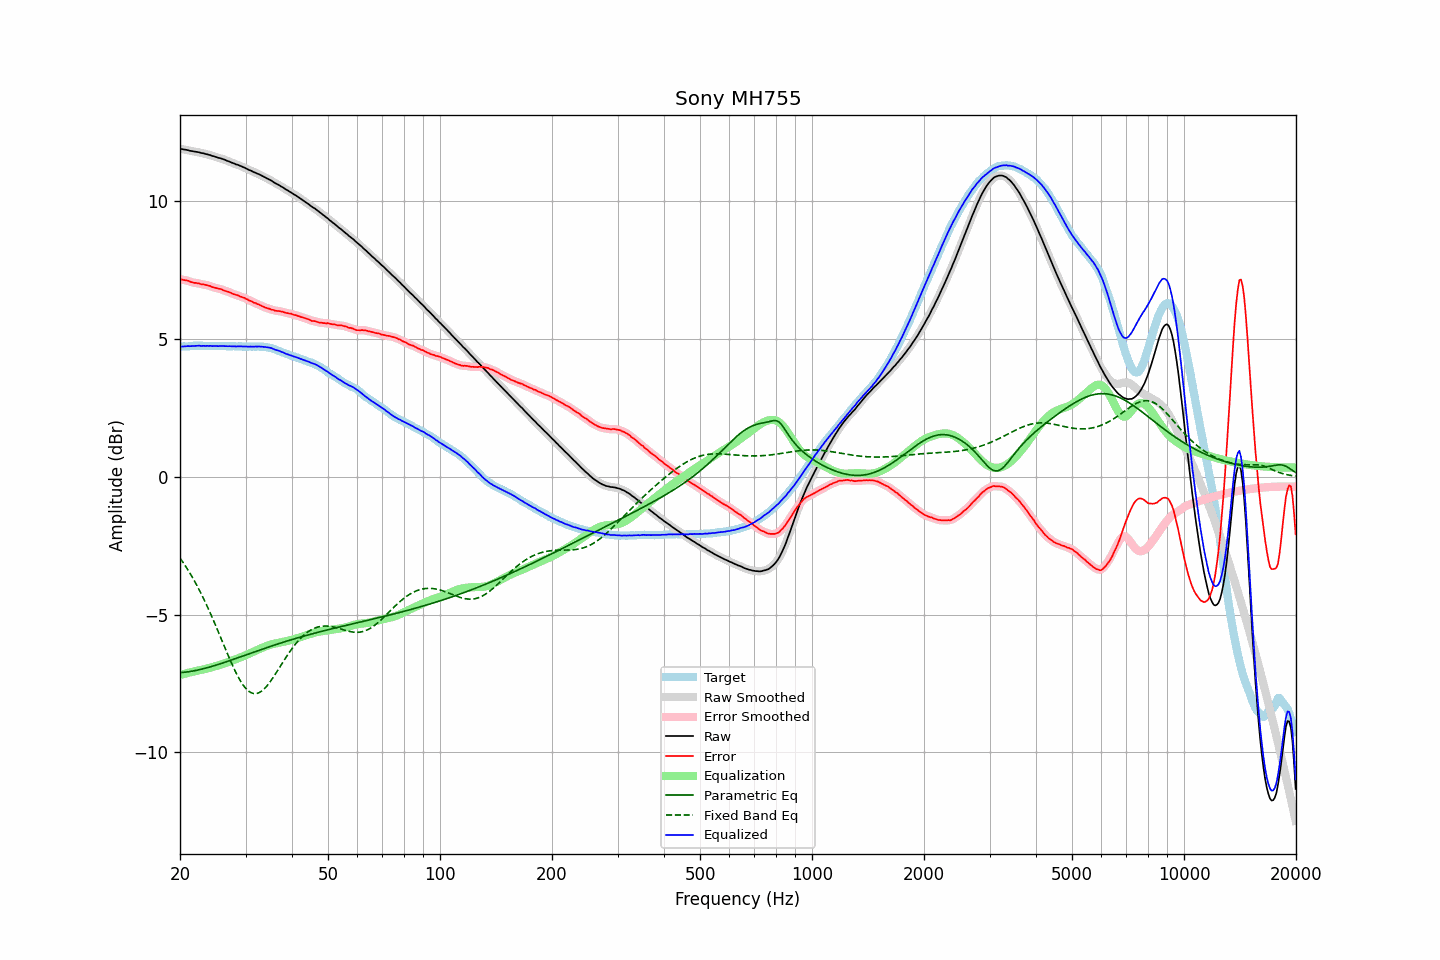

The file beside this chart, header and first rows:
frequency, raw, error, smoothed, error_smoothed, equalization, parametric_eq, fixed_band_eq, equalized_raw, equalized_smoothed, target
20.00, 11.91, 7.18, 11.91, 7.18, -7.19, -7.10, -2.94, 4.73, 4.72, 4.73
20.20, 11.90, 7.17, 11.90, 7.17, -7.17, -7.10, -3.03, 4.73, 4.73, 4.73
20.40, 11.89, 7.15, 11.89, 7.16, -7.16, -7.09, -3.11, 4.74, 4.74, 4.74
20.61, 11.88, 7.14, 11.88, 7.15, -7.14, -7.09, -3.20, 4.74, 4.74, 4.74
20.81, 11.87, 7.13, 11.87, 7.13, -7.13, -7.08, -3.29, 4.75, 4.75, 4.74
21.02, 11.86, 7.12, 11.86, 7.12, -7.11, -7.07, -3.38, 4.75, 4.75, 4.74
21.23, 11.84, 7.09, 11.85, 7.10, -7.10, -7.06, -3.47, 4.75, 4.75, 4.75
21.44, 11.83, 7.07, 11.83, 7.08, -7.08, -7.06, -3.57, 4.75, 4.75, 4.76
21.66, 11.82, 7.07, 11.82, 7.06, -7.07, -7.05, -3.67, 4.76, 4.75, 4.76
21.87, 11.81, 7.05, 11.81, 7.05, -7.05, -7.03, -3.78, 4.76, 4.76, 4.77
22.09, 11.80, 7.05, 11.80, 7.04, -7.04, -7.02, -3.88, 4.76, 4.76, 4.76
22.31, 11.79, 7.03, 11.79, 7.03, -7.03, -7.01, -3.99, 4.77, 4.76, 4.77
22.54, 11.78, 7.03, 11.78, 7.02, -7.02, -7.00, -4.10, 4.77, 4.76, 4.76
22.76, 11.76, 7.00, 11.77, 7.00, -7.01, -6.98, -4.22, 4.76, 4.76, 4.77
22.99, 11.75, 6.99, 11.75, 6.99, -7.00, -6.97, -4.34, 4.76, 4.76, 4.76
23.22, 11.74, 6.99, 11.74, 6.98, -6.98, -6.96, -4.46, 4.76, 4.76, 4.75
23.45, 11.72, 6.97, 11.73, 6.97, -6.97, -6.94, -4.58, 4.75, 4.76, 4.75
23.69, 11.71, 6.96, 11.71, 6.96, -6.95, -6.92, -4.70, 4.76, 4.76, 4.75
23.92, 11.69, 6.94, 11.69, 6.94, -6.94, -6.91, -4.83, 4.76, 4.76, 4.75
24.16, 11.68, 6.93, 11.68, 6.92, -6.92, -6.89, -4.96, 4.76, 4.76, 4.75
24.40, 11.65, 6.89, 11.66, 6.90, -6.90, -6.87, -5.09, 4.75, 4.75, 4.76
24.65, 11.64, 6.88, 11.64, 6.88, -6.89, -6.86, -5.23, 4.76, 4.75, 4.76
24.89, 11.62, 6.86, 11.62, 6.86, -6.87, -6.84, -5.37, 4.75, 4.75, 4.76
25.14, 11.60, 6.85, 11.60, 6.85, -6.85, -6.82, -5.50, 4.75, 4.75, 4.75
25.39, 11.58, 6.83, 11.59, 6.84, -6.83, -6.80, -5.64, 4.75, 4.75, 4.75
25.65, 11.57, 6.83, 11.57, 6.82, -6.82, -6.78, -5.78, 4.76, 4.75, 4.75
25.91, 11.55, 6.81, 11.55, 6.80, -6.80, -6.76, -5.93, 4.75, 4.75, 4.75
26.16, 11.53, 6.78, 11.53, 6.78, -6.78, -6.74, -6.07, 4.75, 4.75, 4.76
26.43, 11.51, 6.76, 11.51, 6.76, -6.76, -6.72, -6.21, 4.75, 4.75, 4.75
26.69, 11.48, 6.74, 11.49, 6.74, -6.74, -6.71, -6.35, 4.74, 4.75, 4.74
26.96, 11.46, 6.72, 11.46, 6.72, -6.72, -6.69, -6.48, 4.75, 4.75, 4.74
27.23, 11.44, 6.70, 11.44, 6.70, -6.70, -6.67, -6.62, 4.75, 4.74, 4.74
27.50, 11.41, 6.67, 11.42, 6.67, -6.67, -6.64, -6.75, 4.74, 4.74, 4.74
27.77, 11.39, 6.64, 11.39, 6.65, -6.65, -6.62, -6.88, 4.74, 4.74, 4.75
28.05, 11.37, 6.62, 11.37, 6.63, -6.63, -6.60, -7.01, 4.74, 4.74, 4.75
28.33, 11.34, 6.61, 11.35, 6.61, -6.61, -6.58, -7.13, 4.73, 4.74, 4.74
28.62, 11.33, 6.60, 11.33, 6.59, -6.59, -6.56, -7.24, 4.75, 4.74, 4.74
28.90, 11.30, 6.56, 11.30, 6.56, -6.56, -6.54, -7.34, 4.74, 4.74, 4.74
29.19, 11.28, 6.54, 11.28, 6.54, -6.54, -6.52, -7.44, 4.74, 4.74, 4.74
29.48, 11.25, 6.52, 11.26, 6.52, -6.52, -6.50, -7.53, 4.73, 4.74, 4.73
29.78, 11.23, 6.50, 11.23, 6.50, -6.49, -6.48, -7.61, 4.74, 4.74, 4.73
30.08, 11.20, 6.47, 11.20, 6.47, -6.47, -6.46, -7.68, 4.73, 4.73, 4.74
30.38, 11.17, 6.45, 11.17, 6.44, -6.44, -6.44, -7.74, 4.73, 4.73, 4.73
30.68, 11.14, 6.41, 11.15, 6.41, -6.42, -6.42, -7.79, 4.73, 4.73, 4.73
30.99, 11.12, 6.39, 11.12, 6.39, -6.39, -6.40, -7.82, 4.73, 4.73, 4.73
31.30, 11.09, 6.36, 11.09, 6.36, -6.36, -6.38, -7.85, 4.73, 4.73, 4.73
31.61, 11.06, 6.32, 11.07, 6.33, -6.33, -6.36, -7.86, 4.73, 4.73, 4.74
31.93, 11.04, 6.32, 11.04, 6.31, -6.31, -6.33, -7.86, 4.74, 4.73, 4.73
32.24, 11.01, 6.28, 11.02, 6.28, -6.28, -6.31, -7.85, 4.73, 4.73, 4.73
32.57, 10.99, 6.26, 10.99, 6.26, -6.25, -6.29, -7.83, 4.74, 4.74, 4.73
32.89, 10.96, 6.23, 10.96, 6.23, -6.23, -6.27, -7.80, 4.73, 4.73, 4.73
33.22, 10.93, 6.20, 10.93, 6.20, -6.20, -6.25, -7.76, 4.73, 4.73, 4.73
33.55, 10.90, 6.18, 10.90, 6.18, -6.18, -6.23, -7.71, 4.72, 4.72, 4.73
33.89, 10.87, 6.15, 10.87, 6.15, -6.16, -6.21, -7.66, 4.72, 4.72, 4.72
34.23, 10.84, 6.13, 10.84, 6.13, -6.13, -6.19, -7.59, 4.71, 4.71, 4.71
34.57, 10.81, 6.12, 10.81, 6.11, -6.11, -6.17, -7.52, 4.70, 4.70, 4.70
34.92, 10.78, 6.10, 10.78, 6.10, -6.09, -6.15, -7.44, 4.69, 4.69, 4.68
35.27, 10.75, 6.07, 10.75, 6.08, -6.08, -6.13, -7.36, 4.68, 4.67, 4.68
35.62, 10.71, 6.06, 10.71, 6.06, -6.06, -6.12, -7.27, 4.65, 4.65, 4.65
35.97, 10.67, 6.04, 10.68, 6.04, -6.05, -6.10, -7.19, 4.62, 4.63, 4.63
... 635 more rows
